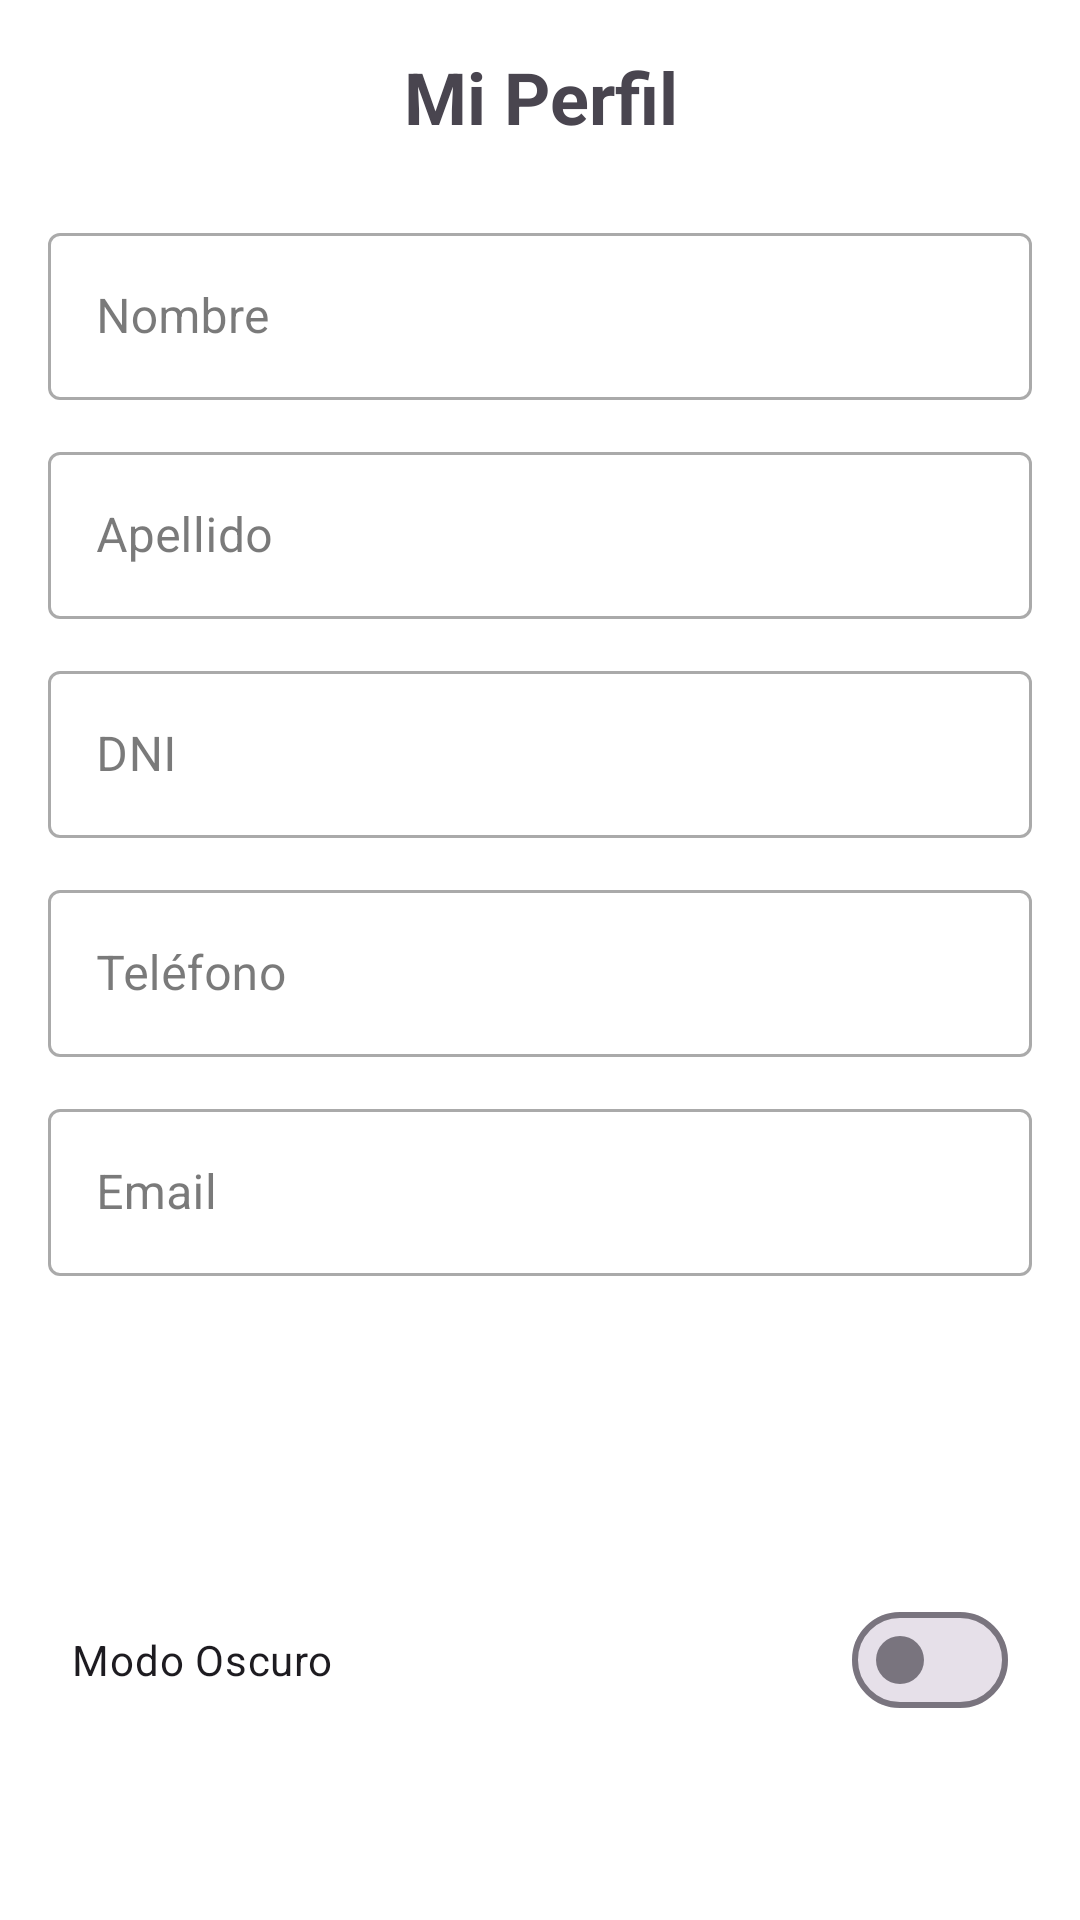

This screen was rendered from an Android layout file. Write that file and the resources it references.
<!-- AndroidManifest.xml: application theme Theme.InmobiliariaPro -->
<!-- res/layout/fragment_slideshow.xml -->
<?xml version="1.0" encoding="utf-8"?>
<ScrollView xmlns:android="http://schemas.android.com/apk/res/android"
    xmlns:app="http://schemas.android.com/apk/res-auto"
    android:layout_width="match_parent"
    android:layout_height="match_parent"
    android:background="?android:attr/colorBackground"
    android:padding="16dp">

    <LinearLayout
        android:layout_width="match_parent"
        android:layout_height="wrap_content"
        android:orientation="vertical">

        <TextView
            android:layout_width="match_parent"
            android:layout_height="wrap_content"
            android:text="Mi Perfil"
            android:textSize="24sp"
            android:textStyle="bold"
            android:layout_marginBottom="24dp"
            android:gravity="center"/>

        <com.google.android.material.textfield.TextInputLayout
            android:layout_width="match_parent"
            android:layout_height="wrap_content"
            android:hint="Nombre"
            android:layout_marginBottom="12dp"
            style="@style/Widget.MaterialComponents.TextInputLayout.OutlinedBox">
            <com.google.android.material.textfield.TextInputEditText
                android:id="@+id/etNombre"
                android:layout_width="match_parent"
                android:layout_height="wrap_content"
                android:inputType="textPersonName"
                android:enabled="false"/>
        </com.google.android.material.textfield.TextInputLayout>

        <com.google.android.material.textfield.TextInputLayout
            android:layout_width="match_parent"
            android:layout_height="wrap_content"
            android:hint="Apellido"
            android:layout_marginBottom="12dp"
            style="@style/Widget.MaterialComponents.TextInputLayout.OutlinedBox">
            <com.google.android.material.textfield.TextInputEditText
                android:id="@+id/etApellido"
                android:layout_width="match_parent"
                android:layout_height="wrap_content"
                android:inputType="textPersonName"
                android:enabled="false"/>
        </com.google.android.material.textfield.TextInputLayout>

        <com.google.android.material.textfield.TextInputLayout
            android:layout_width="match_parent"
            android:layout_height="wrap_content"
            android:hint="DNI"
            android:layout_marginBottom="12dp"
            style="@style/Widget.MaterialComponents.TextInputLayout.OutlinedBox">
            <com.google.android.material.textfield.TextInputEditText
                android:id="@+id/etDni"
                android:layout_width="match_parent"
                android:layout_height="wrap_content"
                android:inputType="number"
                android:enabled="false"/>
        </com.google.android.material.textfield.TextInputLayout>

        <com.google.android.material.textfield.TextInputLayout
            android:layout_width="match_parent"
            android:layout_height="wrap_content"
            android:hint="Teléfono"
            android:layout_marginBottom="12dp"
            style="@style/Widget.MaterialComponents.TextInputLayout.OutlinedBox">
            <com.google.android.material.textfield.TextInputEditText
                android:id="@+id/etTelefono"
                android:layout_width="match_parent"
                android:layout_height="wrap_content"
                android:inputType="phone"
                android:enabled="false"/>
        </com.google.android.material.textfield.TextInputLayout>

        
        <com.google.android.material.textfield.TextInputLayout
            android:id="@+id/tilPasswordActual"
            android:layout_width="match_parent"
            android:layout_height="wrap_content"
            android:hint="Contraseña Actual"
            android:layout_marginBottom="12dp"
            android:visibility="gone"
            app:passwordToggleEnabled="true"
            style="@style/Widget.MaterialComponents.TextInputLayout.OutlinedBox">
            <com.google.android.material.textfield.TextInputEditText
                android:id="@+id/etPasswordActual"
                android:layout_width="match_parent"
                android:layout_height="wrap_content"
                android:inputType="textPassword"/>
        </com.google.android.material.textfield.TextInputLayout>

        <com.google.android.material.textfield.TextInputLayout
            android:id="@+id/tilPasswordNueva"
            android:layout_width="match_parent"
            android:layout_height="wrap_content"
            android:hint="Nueva Contraseña"
            android:layout_marginBottom="12dp"
            android:visibility="gone"
            app:passwordToggleEnabled="true"
            style="@style/Widget.MaterialComponents.TextInputLayout.OutlinedBox">
            <com.google.android.material.textfield.TextInputEditText
                android:id="@+id/etPasswordNueva"
                android:layout_width="match_parent"
                android:layout_height="wrap_content"
                android:inputType="textPassword"/>
        </com.google.android.material.textfield.TextInputLayout>

        <com.google.android.material.textfield.TextInputLayout
            android:layout_width="match_parent"
            android:layout_height="wrap_content"
            android:hint="Email"
            android:layout_marginBottom="24dp"
            style="@style/Widget.MaterialComponents.TextInputLayout.OutlinedBox">
            <com.google.android.material.textfield.TextInputEditText
                android:id="@+id/etEmail"
                android:layout_width="match_parent"
                android:layout_height="wrap_content"
                android:inputType="textEmailAddress"
                android:enabled="false"/>
        </com.google.android.material.textfield.TextInputLayout>

        <Button
            android:id="@+id/btnEditarGuardar"
            android:layout_width="match_parent"
            android:layout_height="wrap_content"
            android:text="Editar"
            android:layout_marginBottom="16dp"
            style="@style/Widget.MaterialComponents.Button"/>

        <com.google.android.material.materialswitch.MaterialSwitch
            android:id="@+id/switchDarkMode"
            android:layout_width="match_parent"
            android:layout_height="wrap_content"
            android:text="Modo Oscuro"
            android:layout_marginTop="16dp"
            android:padding="8dp"/>

    </LinearLayout>
</ScrollView>
<!-- resources referenced by this layout -->
<resources>
  <style name="Theme.InmobiliariaPro" parent="Theme.Material3.Light">
          <item name="colorPrimary">@color/primary</item>
          <item name="colorOnPrimary">@color/onPrimary</item>
          <item name="colorSecondary">@color/secondary</item>
          <item name="colorOnSecondary">@color/onSecondary</item>
          <item name="android:colorBackground">@color/background</item>
          <item name="colorSurface">@color/surface</item>
          <item name="colorOnSurface">@color/onSurface</item>
          <item name="colorTertiary">@color/tertiary</item>
          <item name="colorOnTertiary">@color/onTertiary</item>
          <item name="android:statusBarColor">@color/statusBarColor</item>
      </style>
  <color name="primary">#880E4F</color>
  <color name="onPrimary">#FFFFFF</color>
  <color name="secondary">#AD1457</color>
  <color name="onSecondary">#FFFFFF</color>
  <color name="background">#FFFFFF</color>
  <color name="surface">#F5F5F5</color>
  <color name="onSurface">#212121</color>
  <color name="tertiary">#C62828</color>
  <color name="onTertiary">#FFFFFF</color>
  <color name="statusBarColor">#560027</color>
</resources>
